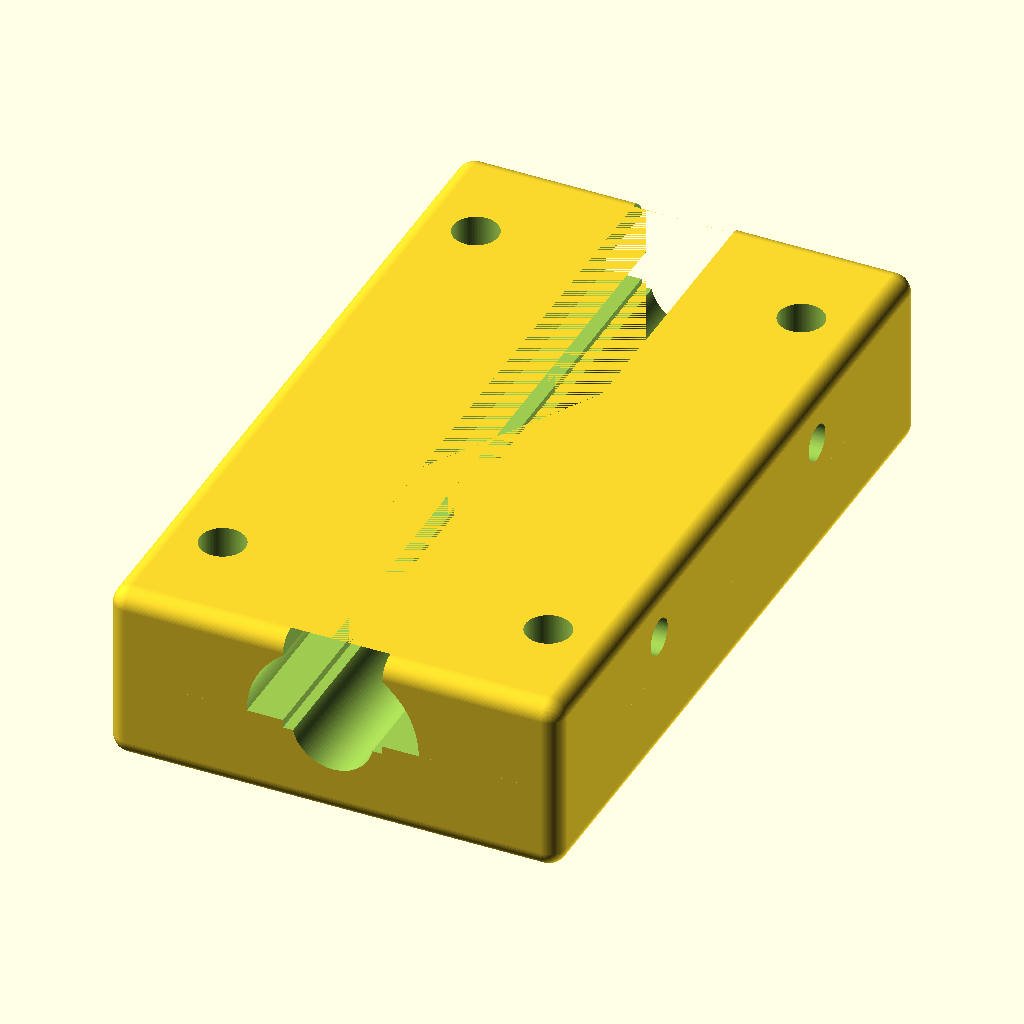
Cell 1: rendered with the file's own defaults.
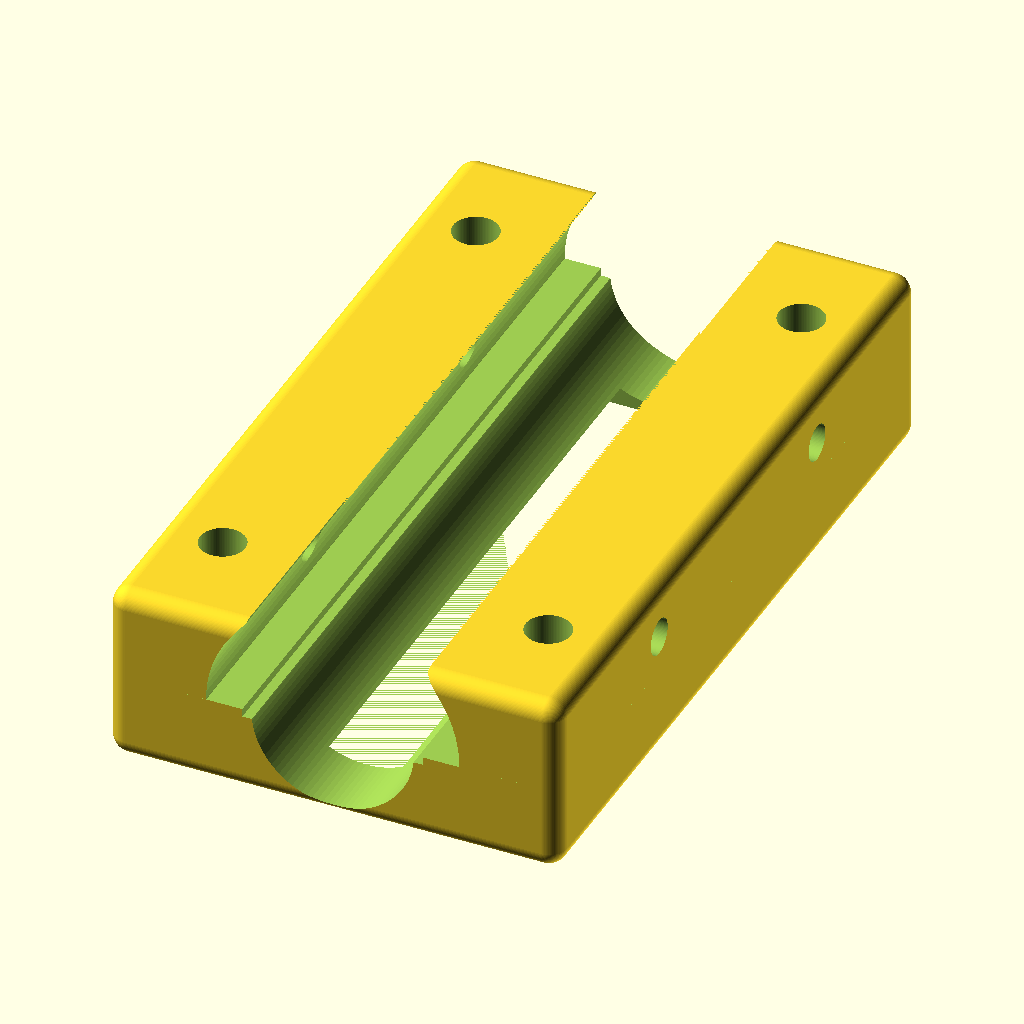
Cell 2 — shaft_d set to 18, the other parameters unchanged.
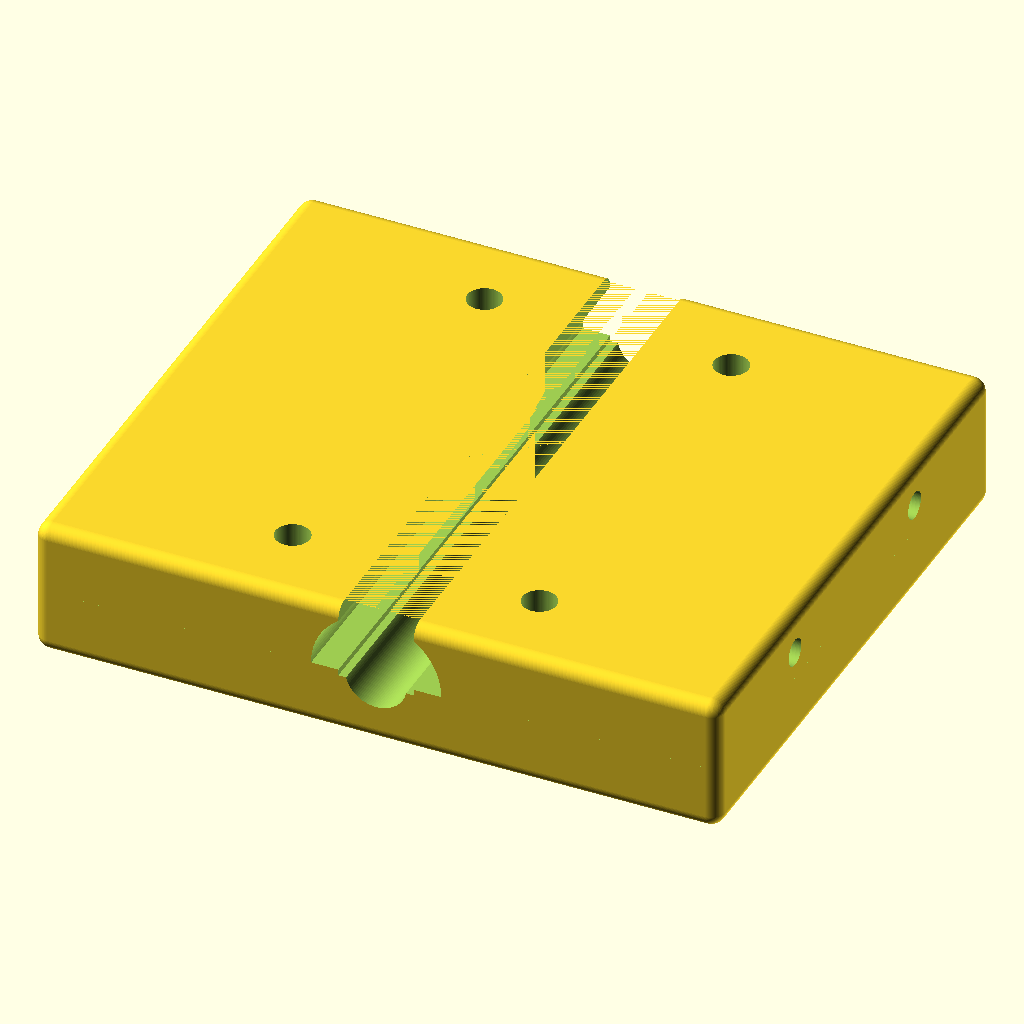
Cell 3: block_w = 100 (everything else at default).
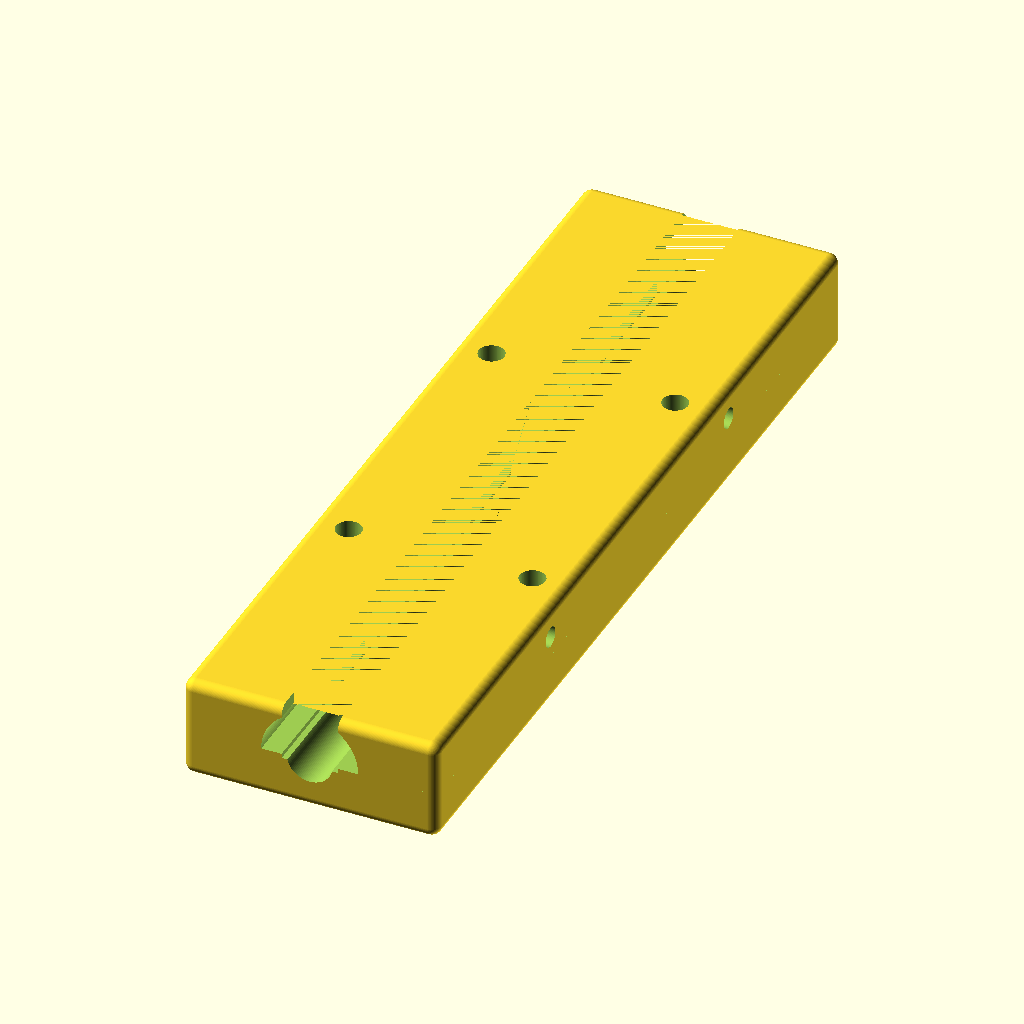
Cell 4: block_l = 170 (everything else at default).
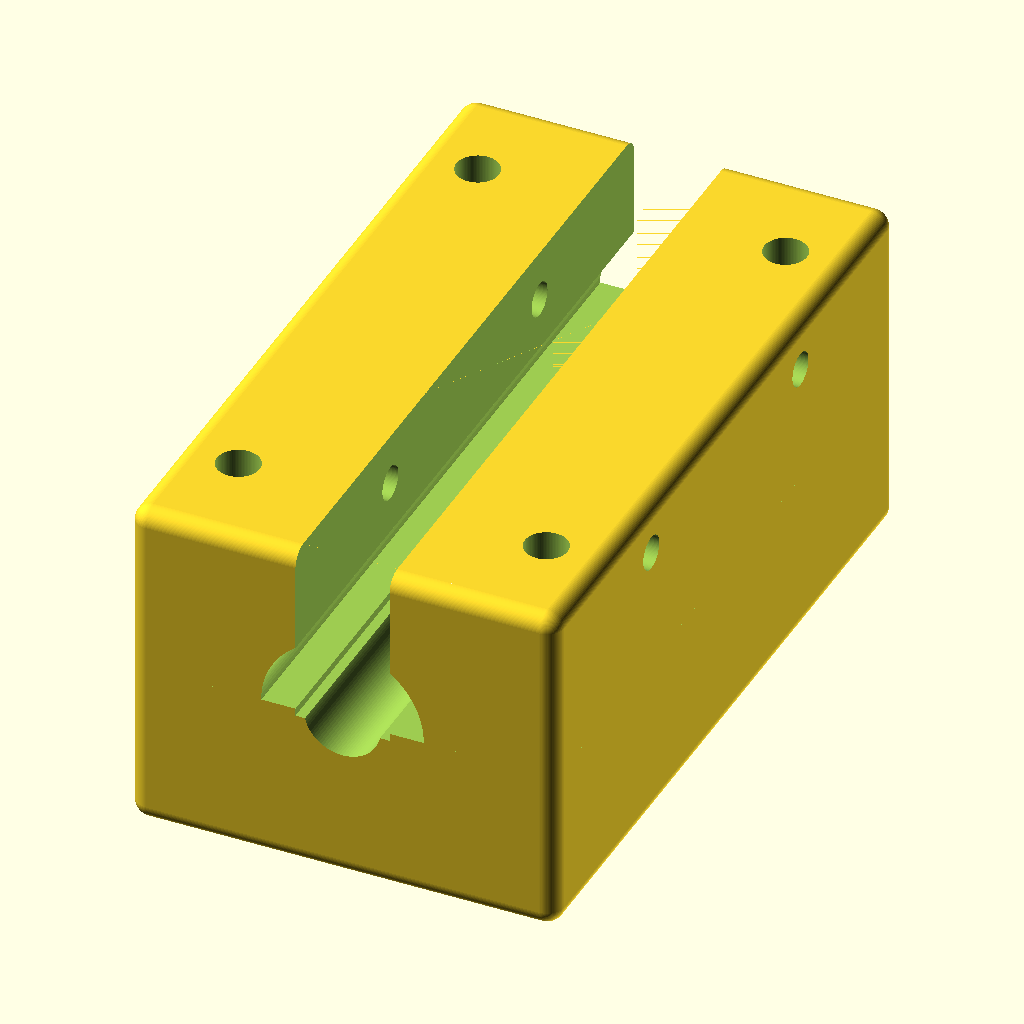
Cell 5: block_h = 40 (everything else at default).
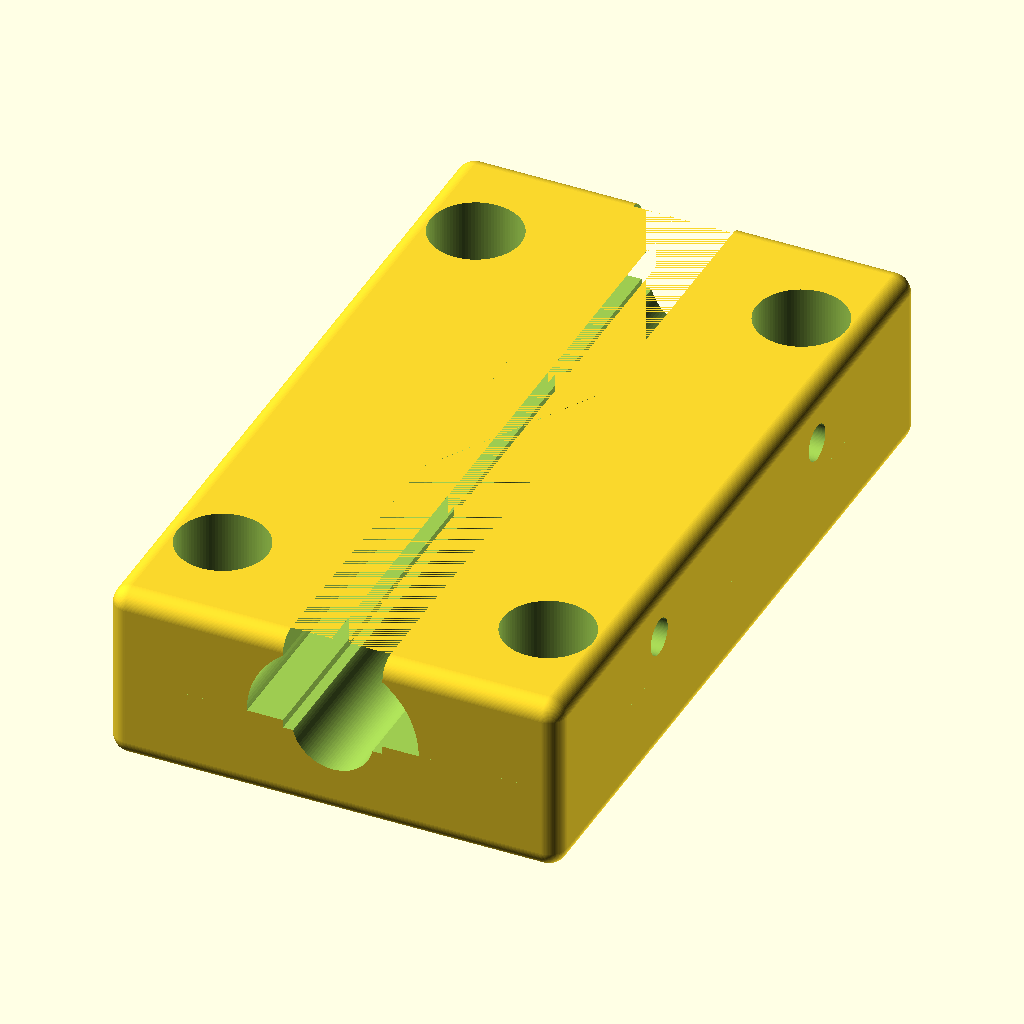
Cell 6 — mount_hole_d set to 10, the other parameters unchanged.
The same orthographic view direction (rotation 55°, 0°, 25°; colour scheme Cornfield) for every cell, with the view re-fitted per cell, so scale and position can differ between cells.
Source of the model, results/nopscadlib/ablations/no_json_ir/scad/bearing_block__SCS16LUU.scad:
$fn = 96;

// Target: long linear bearing block for 9.0mm shaft
shaft_d = 9.0;

// Overall block size (X x Y)
block_w = 50.0;   // X
block_l = 85.0;   // Y
block_h = 20.0;   // Z

// Mounting (4x through holes)
mount_hole_d = 5.0;
mount_x_spacing = 36.0;   // within 50mm width
mount_y_spacing = 60.0;   // within 85mm length
mount_edge_margin_x = (block_w - mount_x_spacing)/2;
mount_edge_margin_y = (block_l - mount_y_spacing)/2;

// Bearing seat + clamp features (SCS/SBR style approximation)
seat_d = shaft_d + 10.0;          // outer "bearing seat" diameter
seat_center_z = 0;                // shaft axis at mid-height
top_open_slot_w = shaft_d + 2.0;  // opening to allow clamp
slot_depth_from_top = block_h/2 - seat_center_z; // from top face down to axis
clamp_gap_w = 2.0;                // split gap width
clamp_bolt_d = 4.0;
clamp_bolt_head_d = 8.0;
clamp_bolt_head_h = 3.0;
clamp_bolt_y_offset = block_l*0.22; // two clamp bolts along length

// Edge rounding/chamfer (simple)
corner_r = 2.0;

// Helpers
module rounded_block(size=[10,10,10], r=1) {
    // Minkowski rounding; keep r small for performance
    minkowski() {
        cube([size[0]-2*r, size[1]-2*r, size[2]-2*r], center=true);
        sphere(r=r);
    }
}

module mounting_holes() {
    for (sx = [-1, 1])
        for (sy = [-1, 1])
            translate([sx*mount_x_spacing/2, sy*mount_y_spacing/2, 0])
                cylinder(h=block_h+2, d=mount_hole_d, center=true);
}

module clamp_bolts_and_counterbores() {
    // Two bolts across the split (along X), placed near top
    // Through holes go across X; counterbore on +X side.
    for (sy = [-1, 1]) {
        translate([0, sy*clamp_bolt_y_offset, block_h/2 - 6])
            rotate([0, 90, 0]) {
                // through hole
                cylinder(h=block_w+2, d=clamp_bolt_d, center=true);
                // counterbore on +X side
                translate([block_w/2 - clamp_bolt_head_h/2, 0, 0])
                    cylinder(h=clamp_bolt_head_h+0.2, d=clamp_bolt_head_d, center=true);
            }
    }
}

module bearing_bore_and_seat() {
    // Main shaft bore (along Y)
    translate([0, 0, seat_center_z])
        rotate([90, 0, 0])
            cylinder(h=block_l+2, d=shaft_d, center=true);

    // Larger seat pocket (partial depth from top) to resemble bearing insert area
    // Cut a larger cylinder but only in upper portion using intersection.
    intersection() {
        translate([0, 0, seat_center_z])
            rotate([90, 0, 0])
                cylinder(h=block_l+2, d=seat_d, center=true);

        // Limit to upper region (from axis upward), leaving material below
        translate([0, 0, (seat_center_z + block_h/2)/2])
            cube([block_w+2, block_l+2, block_h/2 - seat_center_z + 0.2], center=true);
    }

    // Top opening slot down to the bore (along Y)
    // Slot starts at top face and goes down slightly past axis for clearance.
    slot_h = slot_depth_from_top + 1.0;
    translate([0, 0, block_h/2 - slot_h/2])
        cube([top_open_slot_w, block_l+2, slot_h], center=true);

    // Split clamp gap (along Y), only in upper portion so block stays robust
    gap_h = block_h/2 + 0.5;
    translate([0, 0, block_h/2 - gap_h/2])
        cube([clamp_gap_w, block_l+2, gap_h], center=true);
}

module bottom_relief() {
    // Shallow underside relief to look like a bearing block base
    relief_w = block_w - 2*6;
    relief_l = block_l - 2*8;
    relief_h = 2.0;

    translate([0, 0, -block_h/2 + relief_h/2])
        cube([relief_w, relief_l, relief_h], center=true);
}

module sbr9_long_bearing_block() {
    difference() {
        // Main body (rounded edges)
        rounded_block([block_w, block_l, block_h], r=corner_r);

        // Functional cuts
        bearing_bore_and_seat();
        mounting_holes();
        clamp_bolts_and_counterbores();
        bottom_relief();
    }
}

// Render
sbr9_long_bearing_block();
Parameter table extracted from the source (name, type, default, range or options):
shaft_d: number, default 9
block_w: number, default 50
block_l: number, default 85
block_h: number, default 20
mount_hole_d: number, default 5
mount_x_spacing: number, default 36
mount_y_spacing: number, default 60
seat_center_z: number, default 0
clamp_gap_w: number, default 2
clamp_bolt_d: number, default 4
clamp_bolt_head_d: number, default 8
clamp_bolt_head_h: number, default 3
corner_r: number, default 2
